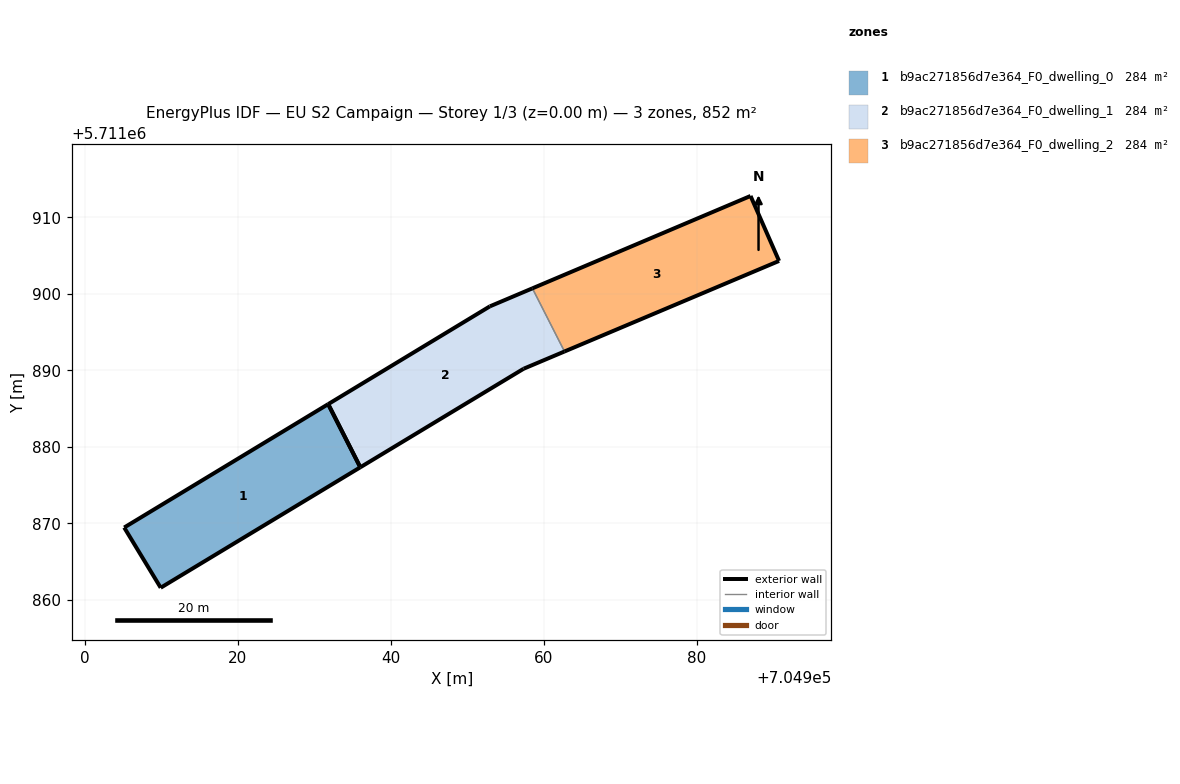
=== STOREY PLAN SPEC (per zone: floor XY polygon, exterior-wall plan segments, windows/doors) ===
zone 1: b9ac271856d7e364_F0_dwelling_0  (284.1 m²)
  floor: (704936.02, 5711877.33) (704931.82, 5711885.58) (704905.16, 5711869.46) (704909.93, 5711861.59)
  exterior wall: (704936.02, 5711877.33) – (704909.93, 5711861.59)  [30.5 m]
  exterior wall: (704909.93, 5711861.59) – (704905.16, 5711869.46)  [9.2 m]
  exterior wall: (704905.16, 5711869.46) – (704931.82, 5711885.58)  [31.2 m]
  exterior wall: (704931.82, 5711885.58) – (704936.02, 5711877.33)  [9.3 m]
zone 2: b9ac271856d7e364_F0_dwelling_1  (284.1 m²)
  floor: (704957.37, 5711890.21) (704962.71, 5711892.46) (704958.51, 5711900.71) (704952.95, 5711898.36) (704931.82, 5711885.58) (704936.02, 5711877.33)
  exterior wall: (704931.82, 5711885.58) – (704952.95, 5711898.36)  [24.7 m]
  exterior wall: (704952.95, 5711898.36) – (704958.51, 5711900.71)  [6.0 m]
  exterior wall: (704962.71, 5711892.46) – (704957.37, 5711890.21)  [5.8 m]
  exterior wall: (704957.37, 5711890.21) – (704936.02, 5711877.33)  [24.9 m]
  exterior wall: (704936.02, 5711877.33) – (704931.82, 5711885.58)  [9.3 m]
  interior walls: 1
zone 3: b9ac271856d7e364_F0_dwelling_2  (284.1 m²)
  floor: (704990.75, 5711904.30) (704987.02, 5711912.79) (704958.51, 5711900.71) (704962.71, 5711892.46)
  exterior wall: (704958.51, 5711900.71) – (704987.02, 5711912.79)  [31.0 m]
  exterior wall: (704987.02, 5711912.79) – (704990.75, 5711904.30)  [9.3 m]
  exterior wall: (704990.75, 5711904.30) – (704962.71, 5711892.46)  [30.4 m]
  interior walls: 1

=== DERIVED (storey summary) ===
Building: EU S2 Campaign
Storey: 1 of 3  (floor level z = 0.00 m)
Storey gross floor area: 852.2 m²
Zones on this storey: 3
  - b9ac271856d7e364_F0_dwelling_0: floor 284.1 m²; exterior wall 80.1 m (240.3 m²); WWR 0.0%
  - b9ac271856d7e364_F0_dwelling_1: floor 284.1 m²; exterior wall 70.7 m (212.2 m²); WWR 0.0%
  - b9ac271856d7e364_F0_dwelling_2: floor 284.1 m²; exterior wall 70.7 m (212.0 m²); WWR 0.0%
Zone adjacency (shared interzone walls):
  - b9ac271856d7e364_F0_dwelling_1 ↔ b9ac271856d7e364_F0_dwelling_2